Run: headless pygame with SDL's dummy video driver; simulated clock (each Clock.tick advances the game by its frame time, no real sleeping); random seed 0; keys injected as events and as key.get_pressed() state; mouse plan: one left click at the window centre at the start of phase 2, then a move to the lower-right quarter at the start of phase 3.
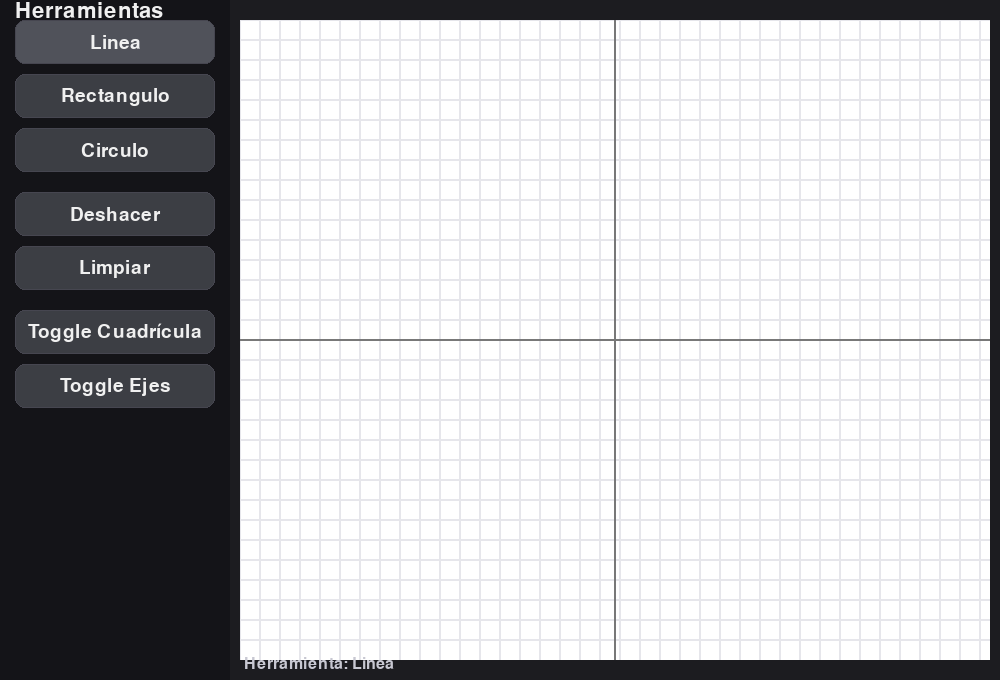
Frame 1 of 4 · flips 1–60 · no input
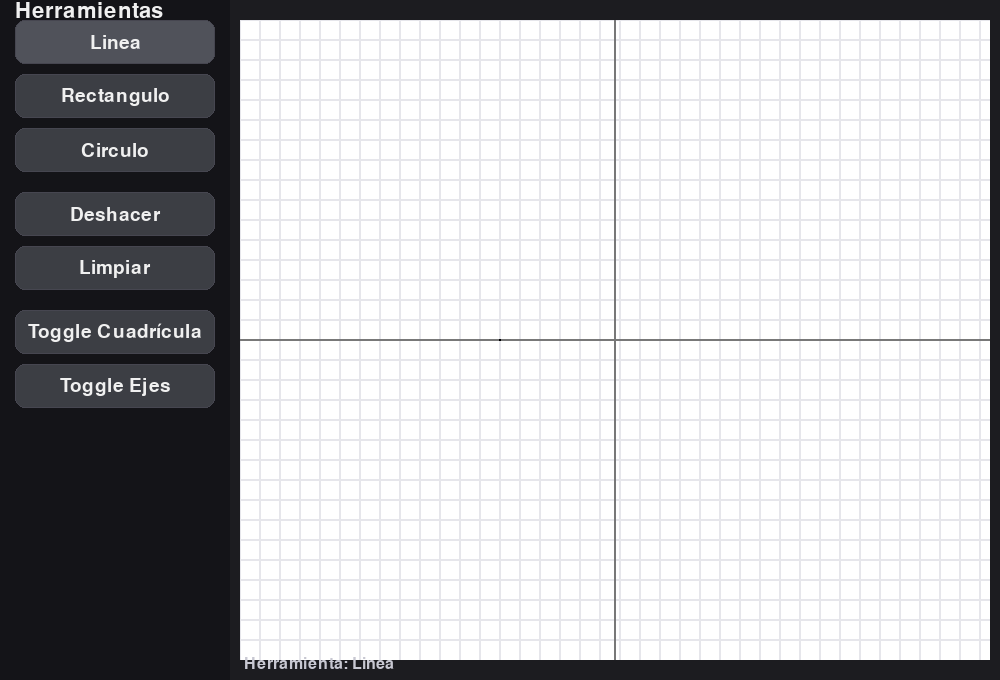
Frame 2 of 4 · flips 61–180 · clicked the window centre · tapped SPACE, RETURN · held RIGHT (→), D
Frame 3 of 4 · flips 181–300 · moved the mouse to the lower-right quarter · held DOWN (↓), S · screen unchanged from frame 2, image omitted
Frame 4 of 4 · flips 301–420 · held LEFT (←), A, UP (↑), W · screen unchanged from frame 3, image omitted

The pygame program that drew these frames:

# -*- coding: utf-8 -*-
"""
Graficador sencillo con Pygame + POO
------------------------------------
- Integra el código base del usuario (línea/rectángulo/círculo) con una barra lateral de botones.
- Permite elegir herramienta: Línea, Rectángulo, Círculo.
- Incluye: Deshacer, Limpiar, mostrar Ocultar Ejes y Cuadrícula.
- Vista previa ("rubber band") mientras arrastras el mouse.
- Dibujo persistente sobre un lienzo independiente del UI.

Requisitos:
    pip install pygame
"""

import pygame
import math

pygame.init()


# --- Definición del algoritmo DDA (de la imagen 2) ---
def dda(screen, color, pos1, pos2, width):
    x1 = pos1[0]
    y1 = pos1[1]
    x2 = pos2[0]
    y2 = pos2[1]
    """
    Objetivo: Implementar el algoritmo DDA para dibujar una línea entre dos
    puntos (x1, y1) y (x2, y2) con el color especificado.
    """
    dx = x2 - x1
    dy = y2 - y1

    # Determinar el número de pasos
    if abs(dx) > abs(dy):
        steps = int(abs(dx))
    else:
        steps = int(abs(dy))

    # Evitar división por cero si steps es 0 (puntos coincidentes)
    if steps == 0:
        pygame.draw.circle(screen, color, (round(x1), round(y1)), 1)
        return

    # Calcular incrementos
    x_inc = dx / steps
    y_inc = dy / steps

    # Inicializar coordenadas
    x, y = x1, y1

    # Dibujar los puntos (usamos steps + 1 para incluir el punto final)
    for _ in range(steps + 1):
        pygame.draw.circle(screen, color, (round(x), round(y)), 1)
        x += x_inc
        y += y_inc


# -----------------------------
# Configuración general
# -----------------------------
ANCHO, ALTO = 1000, 680
ANCHO_PANEL = 230
FPS = 60

COLOR_BG = (28, 28, 32)
COLOR_PANEL = (20, 20, 24)
COLOR_TEXTO = (240, 240, 240)
COLOR_BORDE = (70, 70, 80)

COLOR_CANVAS = (255, 255, 255)
COLOR_GRID = (230, 230, 235)
COLOR_AXES = (120, 120, 120)
COLOR_DIBUJO = (0, 0, 0)

# -----------------------------
# Clase Boton (POO)
# -----------------------------
class Boton:
    def __init__(self, x, y, w, h, texto, on_click=None,
                 color=(60, 62, 68), color_hover=(80, 82, 90),
                 color_texto=(240, 240, 240), fuente=None):
        self.rect = pygame.Rect(x, y, w, h)
        self.texto = texto
        self.on_click = on_click
        self.color = color
        self.color_hover = color_hover
        self.color_texto = color_texto
        self.fuente = fuente or pygame.font.Font(None, 28)
        self.hover = False
        self.activo = False  # Para botones de selección de herramienta

    def draw(self, surface):
        col = self.color_hover if (self.hover or self.activo) else self.color
        pygame.draw.rect(surface, col, self.rect, border_radius=10)
        pygame.draw.rect(surface, COLOR_BORDE, self.rect, width=1, border_radius=10)
        text_surf = self.fuente.render(self.texto, True, self.color_texto)
        text_rect = text_surf.get_rect(center=self.rect.center)
        surface.blit(text_surf, text_rect)

    def handle(self, events):
        mouse_pos = pygame.mouse.get_pos()
        self.hover = self.rect.collidepoint(mouse_pos)
        for e in events:
            if e.type == pygame.MOUSEBUTTONDOWN and e.button == 1 and self.hover:
                if self.on_click:
                    self.on_click()
                return True
        return False

# -----------------------------
# Utilidades de dibujo
# -----------------------------
def draw_grid(surface, spacing=20, color=COLOR_GRID):
    w, h = surface.get_size()
    for x in range(0, w, spacing):
        dda(surface, color, (x, 0), (x, h), 1)
    for y in range(0, h, spacing):
        dda(surface, color, (0, y), (w, y), 1)

def draw_axes(surface, color=COLOR_AXES, width=1):
    w, h = surface.get_size()
    cx, cy = w // 2, h // 2
    dda(surface, color, (0, cy), (w, cy), width)  # eje X
    dda(surface, color, (cx, 0), (cx, h), width)  # eje Y

def rect_from_points(p0, p1):
    (x0, y0), (x1, y1) = p0, p1
    x = min(x0, x1)
    y = min(y0, y1)
    w = abs(x1 - x0)
    h = abs(y1 - y0)
    return pygame.Rect(x, y, w, h)

# -----------------------------
# App Graficador
# -----------------------------
class GraficadorApp:
    def __init__(self):
        self.screen = pygame.display.set_mode((ANCHO, ALTO))
        pygame.display.set_caption("Graficador sencillo - Pygame + POO")
        self.clock = pygame.time.Clock()
        self.font_title = pygame.font.Font(None, 32)
        self.font_small = pygame.font.Font(None, 24)

        # Superficie de dibujo (canvas) donde quedan persistentes las figuras
        self.canvas = pygame.Surface((ANCHO - ANCHO_PANEL - 20, ALTO - 40))
        self.canvas_rect = self.canvas.get_rect()
        self.canvas_rect.topleft = (ANCHO_PANEL + 10, 20)

        # Estado
        self.herramienta = "Linea"   # "Linea", "Rectangulo", "Circulo"
        self.mostrando_grid = True
        self.mostrando_ejes = True
        self.dibujando = False
        self.p_ini = None
        self.p_fin = None
        self.figuras = []  # lista de dicts: {"tipo":..., "p0":(x,y), "p1":(x,y), "color":..., "width":...}

        # Inicializar canvas
        self.limpiar_canvas()

        # Botones
        self.botones = []
        self._crear_botones()

    def limpiar_canvas(self):
        self.canvas.fill(COLOR_CANVAS)
        if self.mostrando_grid:
            draw_grid(self.canvas, spacing=20)
        if self.mostrando_ejes:
            draw_axes(self.canvas)

        # Redibujar todas las figuras existentes
        for f in self.figuras:
            self._dibujar_figura(self.canvas, f)

    def _crear_botones(self):
        x, y = 15, 20
        w, h = ANCHO_PANEL - 30, 44
        sep = 10

        def set_tool(nombre):
            def _cb():
                self.herramienta = nombre
                # Marcar activo
                for b in self.botones:
                    if b.texto in ("Linea", "Rectangulo", "Circulo"):
                        b.activo = (b.texto == nombre)
            return _cb

        b_linea = Boton(x, y, w, h, "Linea", on_click=set_tool("Linea"))
        b_linea.activo = True
        b_rect = Boton(x, y + (h+sep), w, h, "Rectangulo", on_click=set_tool("Rectangulo"))
        b_circ = Boton(x, y + 2*(h+sep), w, h, "Circulo", on_click=set_tool("Circulo"))

        y2 = y + 3*(h+sep) + 10
        b_deshacer = Boton(x, y2, w, h, "Deshacer", on_click=self.deshacer)
        b_limpiar = Boton(x, y2 + (h+sep), w, h, "Limpiar", on_click=self.vaciar_figuras)

        y3 = y2 + 2*(h+sep) + 10
        b_grid = Boton(x, y3, w, h, "Toggle Cuadrícula", on_click=self.toggle_grid)
        b_axes = Boton(x, y3 + (h+sep), w, h, "Toggle Ejes", on_click=self.toggle_axes)

        self.botones.extend([b_linea, b_rect, b_circ, b_deshacer, b_limpiar, b_grid, b_axes])

    # ----------------- acciones botones -----------------
    def deshacer(self):
        if self.figuras:
            self.figuras.pop()
            self.limpiar_canvas()

    def vaciar_figuras(self):
        self.figuras.clear()
        self.limpiar_canvas()

    def toggle_grid(self):
        self.mostrando_grid = not self.mostrando_grid
        self.limpiar_canvas()

    def toggle_axes(self):
        self.mostrando_ejes = not self.mostrando_ejes
        self.limpiar_canvas()

    # ----------------- lógica dibujo -----------------
    def manejador_eventos(self):
        eventos = pygame.event.get()
        for e in eventos:
            if e.type == pygame.QUIT:
                return False

            if e.type == pygame.MOUSEBUTTONDOWN and e.button == 1:
                # Ignorar clicks dentro del panel
                if self.canvas_rect.collidepoint(e.pos):
                    self.dibujando = True
                    self.p_ini = (e.pos[0] - self.canvas_rect.x, e.pos[1] - self.canvas_rect.y)
                    self.p_fin = self.p_ini

            elif e.type == pygame.MOUSEMOTION and self.dibujando:
                mx, my = e.pos
                mx -= self.canvas_rect.x
                my -= self.canvas_rect.y
                # Limitar dentro del canvas
                mx = max(0, min(self.canvas.get_width()-1, mx))
                my = max(0, min(self.canvas.get_height()-1, my))
                self.p_fin = (mx, my)

            elif e.type == pygame.MOUSEBUTTONUP and e.button == 1 and self.dibujando:
                self.dibujando = False
                # Registrar figura final
                figura = {"tipo": self.herramienta, "p0": self.p_ini, "p1": self.p_fin,
                          "color": COLOR_DIBUJO, "width": 2}
                self.figuras.append(figura)
                # Dibuja definitiva en el canvas
                self._dibujar_figura(self.canvas, figura)
                self.p_ini, self.p_fin = None, None

        # Manejo de botones (después, para priorizar click en lienzo si corresponde)
        for b in self.botones:
            b.handle(eventos)

        return True

    def _dibujar_figura(self, surface, f):
        p0, p1 = f["p0"], f["p1"]
        if f["tipo"] == "Linea":
            dda(surface, f["color"], p0, p1, f["width"])
        elif f["tipo"] == "Rectangulo":
            rect = rect_from_points(p0, p1)
            pygame.draw.rect(surface, f["color"], rect, width=f["width"])
        elif f["tipo"] == "Circulo":
            dx = p1[0] - p0[0]
            dy = p1[1] - p0[1]
            r = int(math.hypot(dx, dy))
            if r > 0:
                pygame.draw.circle(surface, f["color"], p0, r, f["width"])

    def _dibujar_preview(self, surface):
        if not (self.dibujando and self.p_ini and self.p_fin):
            return
        preview = {"tipo": self.herramienta, "p0": self.p_ini, "p1": self.p_fin,
                   "color": (30, 144, 255), "width": 1}
        self._dibujar_figura(surface, preview)

    # ----------------- bucle principal -----------------
    def run(self):
        corriendo = True
        while corriendo:
            corriendo = self.manejador_eventos()

            # Fondo y panel
            self.screen.fill(COLOR_BG)
            panel_rect = pygame.Rect(0, 0, ANCHO_PANEL, ALTO)
            pygame.draw.rect(self.screen, COLOR_PANEL, panel_rect)

            # Título panel
            titulo = self.font_title.render("Herramientas", True, COLOR_TEXTO)
            self.screen.blit(titulo, (15, 0))

            # Botones
            for b in self.botones:
                b.draw(self.screen)

            # Canvas
            # Mostramos la versión persistente
            self.screen.blit(self.canvas, self.canvas_rect)

            # Vista previa por encima (temporal)
            if self.dibujando:
                # Dibujamos preview en una copia para no alterar el canvas real
                preview_surface = self.canvas.copy()
                self._dibujar_preview(preview_surface)
                self.screen.blit(preview_surface, self.canvas_rect)

            # Etiquetas de estado
            txt_tool = self.font_small.render(f"Herramienta: {self.herramienta}", True, (200, 200, 210))
            self.screen.blit(txt_tool, (ANCHO_PANEL + 14, ALTO - 24))

            pygame.display.flip()
            self.clock.tick(FPS)

# -----------------------------
# Ejecutar
# -----------------------------
if __name__ == "__main__":
    app = GraficadorApp()
    app.run()
